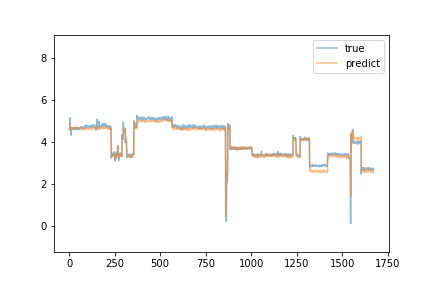

The table this chart was drawn from, first rows:
predict, true
4.636, 4.58
4.629, 4.64
4.648, 4.64
4.651, 4.67
4.654, 5.15
4.857, 4.63
4.691, 4.63
4.67, 4.64
4.707, 4.66
4.709, 4.61
4.641, 4.32
4.498, 4.69
4.641, 4.63
4.646, 4.64
4.607, 4.62
4.633, 4.67
4.672, 4.67
4.654, 4.6
4.657, 4.66
4.667, 4.63
4.668, 4.6
4.652, 4.66
4.655, 4.6
4.649, 4.6
4.641, 4.68
4.67, 4.7
4.675, 4.66
4.653, 4.59
4.655, 4.58
4.637, 4.57
4.627, 4.61
4.645, 4.68
4.671, 4.63
4.641, 4.69
4.682, 4.64
4.666, 4.62
4.645, 4.64
4.657, 4.63
4.661, 4.62
4.641, 4.59
4.636, 4.58
4.627, 4.66
4.646, 4.61
4.635, 4.71
4.666, 4.66
4.667, 4.63
4.651, 4.63
4.659, 4.66
4.679, 4.62
4.655, 4.66
4.668, 4.66
4.674, 4.6
4.648, 4.59
4.644, 4.62
4.65, 4.62
4.642, 4.64
4.651, 4.64
4.653, 4.64
4.644, 4.65
4.669, 4.62
... 1,613 more rows
